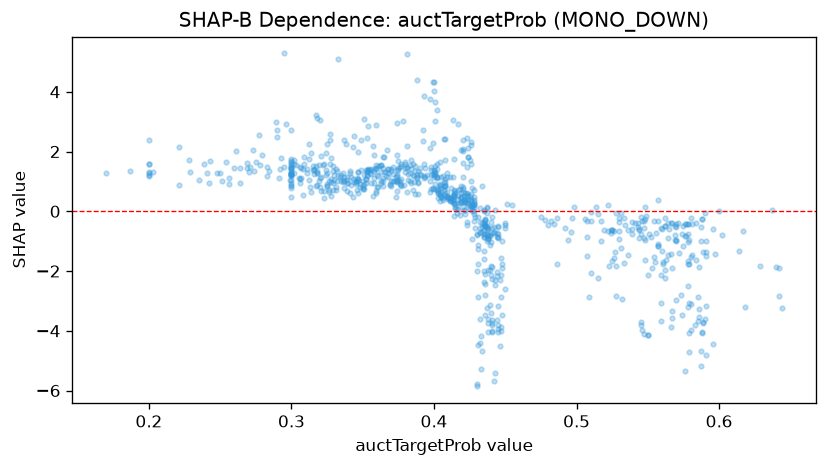

The table this chart was drawn from, first rows:
feature_value, shap_value
0.559, -3.658
0.359, 0.6812
0.417, 0.5281
0.363, 0.954
0.434, -0.6877
0.444, -2.038
0.448, -1.007
0.336, 0.9926
0.406, 1.194
0.428, 0.4777
0.35, 1.023
0.427, 0.1886
0.364, 1.438
0.343, 1.093
0.567, -3.56
0.329, 1.357
0.439, -0.8001
0.388, 4.406
0.564, -1.469
0.389, 0.9895
0.303, 1.54
0.345, 0.998
0.4, 1.373
0.326, 1.019
0.409, 0.6527
0.447, -4.02
0.492, -0.5507
0.577, -0.8211
0.363, 1.319
0.425, 0.5021
0.642, -2.836
0.409, 0.5034
0.413, 0.5462
0.534, -0.4453
0.3, 0.7651
0.436, -0.5092
0.344, 2.535
0.561, -1.759
0.419, 0.4541
0.415, 0.2534
0.319, 1.015
0.306, 1.498
0.428, 0.1959
0.374, 2.944
0.405, 1.155
0.375, 1.668
0.273, 2.051
0.359, 1.534
0.405, 0.7872
0.228, 1.707
0.324, 1.224
0.341, 1.335
0.475, -0.1875
0.395, 1.216
0.55, -4.138
0.398, 1.385
0.381, 1.447
0.414, 0.6237
0.328, 0.9827
0.486, -0.2124
... 796 more rows
